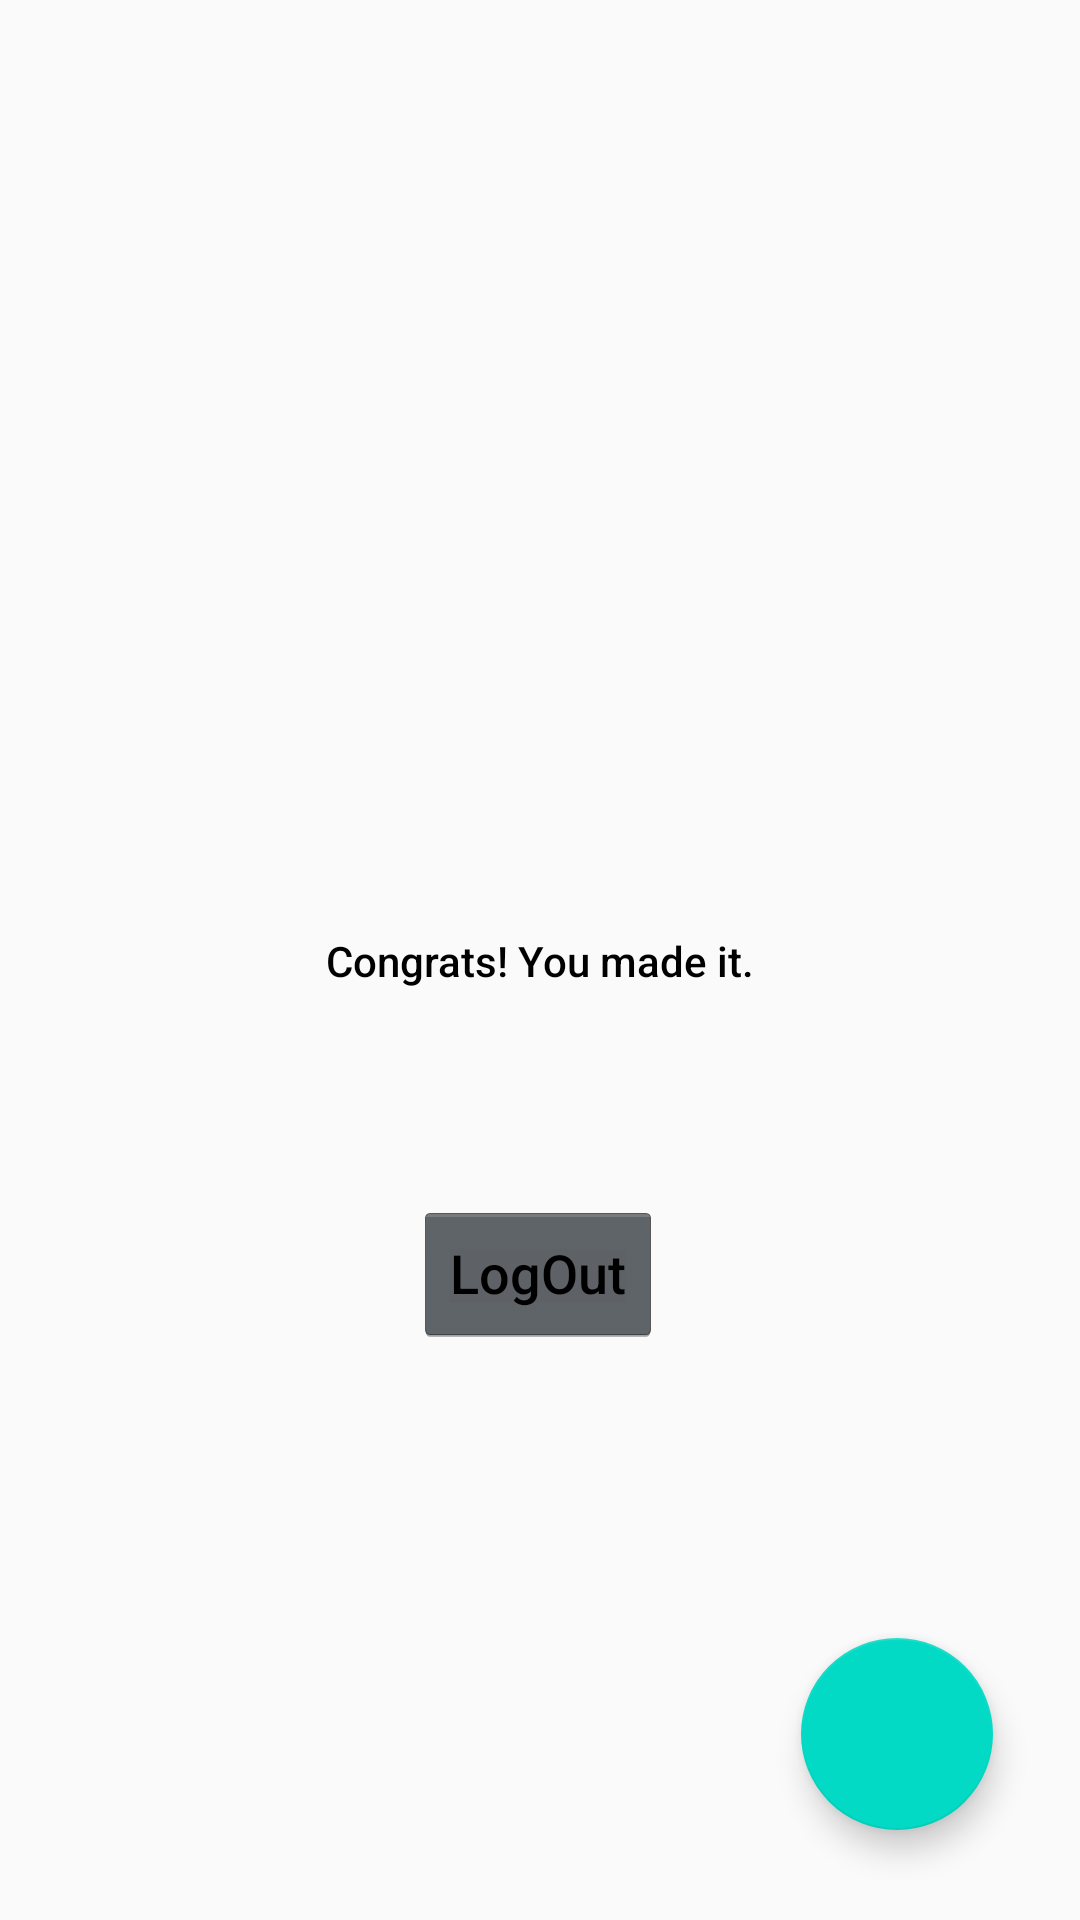

Reconstruct the res/layout file that produces this screen, plus the resources it refers to.
<!-- AndroidManifest.xml: application theme AppTheme -->
<!-- res/layout/activity_home.xml -->
<?xml version="1.0" encoding="utf-8"?>
<androidx.constraintlayout.widget.ConstraintLayout xmlns:android="http://schemas.android.com/apk/res/android"
    xmlns:app="http://schemas.android.com/apk/res-auto"
    xmlns:tools="http://schemas.android.com/tools"
    android:layout_width="match_parent"
    android:layout_height="match_parent"
    tools:context=".HomeActivity">

    <TextView
        android:id="@+id/textView"
        android:layout_width="wrap_content"
        android:layout_height="wrap_content"
        android:text="Congrats! You made it."
        app:layout_constraintBottom_toBottomOf="parent"
        app:layout_constraintEnd_toEndOf="parent"
        app:layout_constraintStart_toStartOf="parent"
        app:layout_constraintTop_toTopOf="parent" />

    <Button
        android:id="@+id/Logout"
        android:layout_width="wrap_content"
        android:layout_height="wrap_content"
        android:text="LogOut"
        app:layout_constraintBottom_toBottomOf="parent"
        app:layout_constraintEnd_toEndOf="parent"
        app:layout_constraintHorizontal_bias="0.498"
        app:layout_constraintStart_toStartOf="parent"
        app:layout_constraintTop_toTopOf="parent"
        app:layout_constraintVertical_bias="0.676" />

    <com.google.android.material.floatingactionbutton.FloatingActionButton
        android:id="@+id/btnPost"
        android:layout_width="64dp"
        android:layout_height="64dp"
        android:layout_marginEnd="16dp"
        android:layout_marginRight="16dp"
        android:layout_marginBottom="16dp"
        android:clickable="true"
        app:layout_constraintBottom_toBottomOf="parent"
        app:layout_constraintEnd_toEndOf="parent"
        app:layout_constraintHorizontal_bias="0.953"
        app:layout_constraintStart_toStartOf="parent"
        app:layout_constraintTop_toTopOf="parent"
        app:layout_constraintVertical_bias="0.975"
        app:srcCompat="@color/colorAccent" />
</androidx.constraintlayout.widget.ConstraintLayout>
<!-- resources referenced by this layout -->
<resources>
  <style name="AppTheme" parent="AppBaseTheme">
          <item name="android:textViewStyle"> @style/RobotoTextViewStyle </item>
          <item name="android:buttonStyle"> @style/RobotoButtonStyle </item>
          <item name="colorPrimary">#00BCAB</item>
      </style>
  <style name="AppBaseTheme" parent="Theme.AppCompat.Light.DarkActionBar">
          
          <item name="colorPrimary"> @color/colorPrimary </item>
          <item name="colorPrimaryDark"> @color/colorPrimaryDark </item>
          <item name="colorAccent"> @color/colorAccent </item>
      </style>
  <style name="RobotoTextViewStyle" parent="android:Widget.TextView">
          <item name="android:fontFamily"> sans-serif-medium </item>
          <item name="android:textColor"> #000000 </item>
      </style>
  <style name="RobotoButtonStyle" parent="android:Widget.Holo.Button">
          <item name="android:fontFamily"> sans-serif-medium </item>
          <item name="android:textColor"> #000000 </item>
      </style>
  <!-- not gathered from this repository: default colours our renderer supplied (Android Studio template values) -->
  <color name="colorPrimary">#FF6200EE</color>
  <color name="colorPrimaryDark">#FF3700B3</color>
  <color name="colorAccent">#FF03DAC5</color>
</resources>
